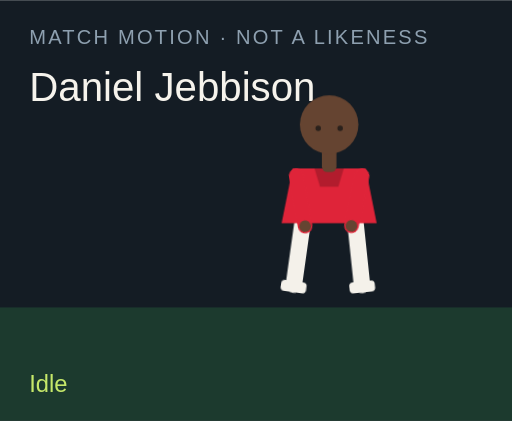
t = 0.00 s
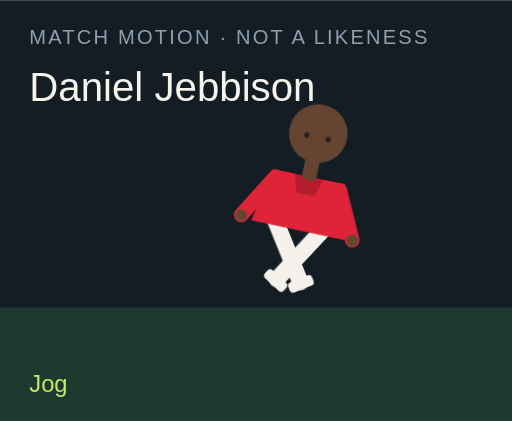
t = 1.50 s
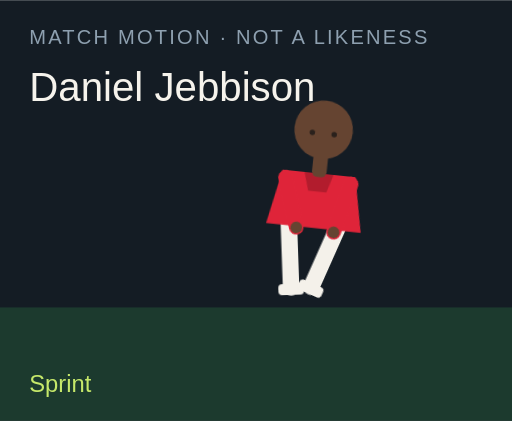
t = 3.00 s
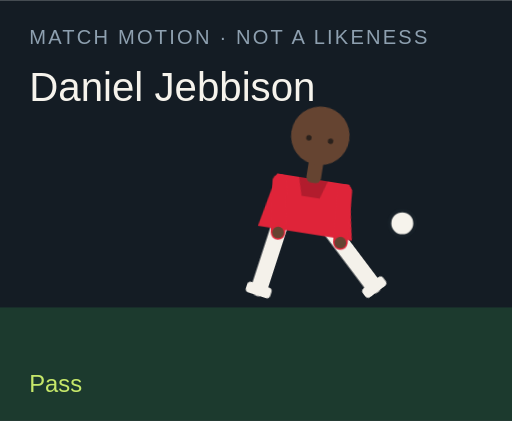
t = 4.50 s
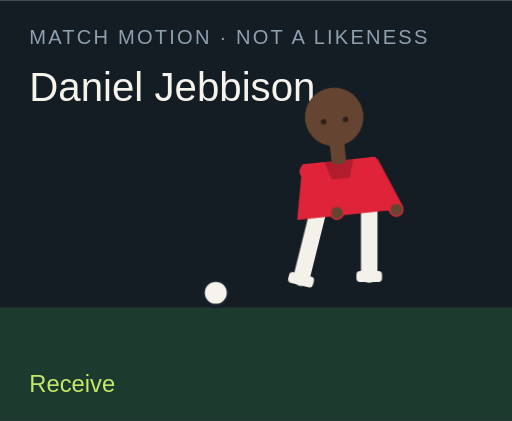
t = 6.00 s
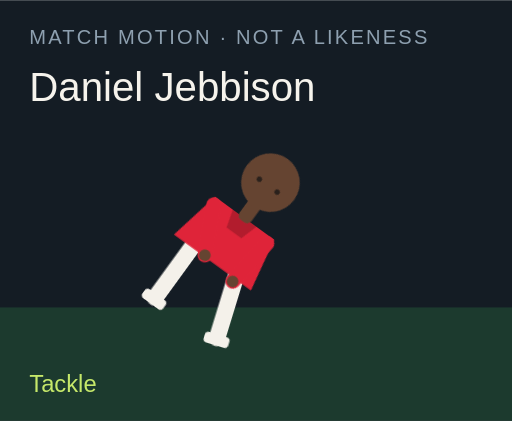
t = 7.50 s

The animated SVG that drew these frames (rendered in a browser with its animation timeline set to each time). Animation: 18 CSS @keyframes rules; one cycle of 9.00 s, repeats indefinitely.

<?xml version="1.0" encoding="UTF-8"?>
<svg xmlns="http://www.w3.org/2000/svg" viewBox="0 0 280 230" role="img">
  <style>@media (prefers-reduced-motion: reduce){animate,animateTransform{display:none}}</style>
  <rect width="280" height="230" fill="#141c24"/>
  <rect y="168" width="280" height="62" fill="#1c3a2e"/>
  <text x="16" y="24" fill="#8ea0b0" font-family="Arial,sans-serif" font-size="11" letter-spacing="1.2">MATCH MOTION · NOT A LIKENESS</text>
  <text x="16" y="55" fill="#f6f3ec" font-family="Impact,sans-serif" font-size="22">Daniel Jebbison</text>
  <circle r="7" fill="#f6f3ec" stroke="#172028" stroke-width="2" id="motion-63784" cx="150" cy="160" opacity="0">
    
    
    
  </circle>
  <g transform="translate(132 40)">
    <g id="motion-63806" transform="rotate(0 48 90)">
      
      <g id="motion-63808" transform="translate(0 0)">
        
        <g transform="translate(34 78)"><g id="motion-63810" transform="rotate(8)"><path d="M0 0 V38" stroke="#f4f1ea" stroke-width="9" stroke-linecap="round"/><rect x="-7" y="36" width="14" height="6" rx="2" fill="#f4f1ea"/></g></g>
        <g transform="translate(62 78)"><g id="motion-63812" transform="rotate(-6)"><path d="M0 0 V38" stroke="#f4f1ea" stroke-width="9" stroke-linecap="round"/><rect x="-7" y="36" width="14" height="6" rx="2" fill="#f4f1ea"/></g></g>
        <path d="M28 52 h40 l6 30 H22 Z" fill="#df2439"/>
        <path d="M40 52 h16 l-3 10 H43 Z" fill="#000" opacity=".2"/>
        <g transform="translate(30 56)"><g id="motion-63814" transform="rotate(-10)"><path d="M0 0 V28" stroke="#df2439" stroke-width="8" stroke-linecap="round"/><circle cx="0" cy="28" r="3.2" fill="#654431"/></g></g>
        <g transform="translate(66 56)"><g id="motion-63816" transform="rotate(12)"><path d="M0 0 V28" stroke="#df2439" stroke-width="8" stroke-linecap="round"/><circle cx="0" cy="28" r="3.2" fill="#654431"/></g></g>
        <rect x="44" y="40" width="8" height="14" rx="3" fill="#654431"/>
        <circle cx="48" cy="28" r="16" fill="#654431"/>
        
        <circle cx="42" cy="30" r="1.5" fill="#2a211c"/><circle cx="54" cy="30" r="1.5" fill="#2a211c"/>
      </g>
    </g>
  </g>
  <text x="16" y="214" fill="#c6e86a" font-family="Arial,sans-serif" font-size="13" opacity="1" id="motion-63788">Idle</text><text x="16" y="214" fill="#c6e86a" font-family="Arial,sans-serif" font-size="13" opacity="0" id="motion-63790">Jog</text><text x="16" y="214" fill="#c6e86a" font-family="Arial,sans-serif" font-size="13" opacity="0" id="motion-63792">Sprint</text><text x="16" y="214" fill="#c6e86a" font-family="Arial,sans-serif" font-size="13" opacity="0" id="motion-63794">Dribble</text><text x="16" y="214" fill="#c6e86a" font-family="Arial,sans-serif" font-size="13" opacity="0" id="motion-63796">Pass</text><text x="16" y="214" fill="#c6e86a" font-family="Arial,sans-serif" font-size="13" opacity="0" id="motion-63798">Shoot</text><text x="16" y="214" fill="#c6e86a" font-family="Arial,sans-serif" font-size="13" opacity="0" id="motion-63800">Receive</text><text x="16" y="214" fill="#c6e86a" font-family="Arial,sans-serif" font-size="13" opacity="0" id="motion-63802">Tackle</text><text x="16" y="214" fill="#c6e86a" font-family="Arial,sans-serif" font-size="13" opacity="0" id="motion-63804">Slide</text>
<style>@keyframes track-63785{0%{cx:150px}11.1%{cx:156px}22.2%{cx:164px}33.300000000000004%{cx:142px}44.4%{cx:190px}55.60000000000001%{cx:250px}66.7%{cx:118px}77.8%{cx:150px}88.9%{cx:150px}100%{cx:150px}}@keyframes track-63786{0%{cy:160px}11.1%{cy:158px}22.2%{cy:154px}33.300000000000004%{cy:156px}44.4%{cy:148px}55.60000000000001%{cy:96px}66.7%{cy:160px}77.8%{cy:160px}88.9%{cy:160px}100%{cy:160px}}@keyframes track-63787{0%{opacity:0}11.1%{opacity:0}22.2%{opacity:0}33.300000000000004%{opacity:1}44.4%{opacity:1}55.60000000000001%{opacity:1}66.7%{opacity:1}77.8%{opacity:0}88.9%{opacity:0}100%{opacity:0}}@keyframes track-63789{0%{opacity:1}11.1%{opacity:0}22.2%{opacity:0}33.300000000000004%{opacity:0}44.4%{opacity:0}55.60000000000001%{opacity:0}66.7%{opacity:0}77.8%{opacity:0}88.9%{opacity:0}100%{opacity:1}}@keyframes track-63791{0%{opacity:0}11.1%{opacity:1}22.2%{opacity:0}33.300000000000004%{opacity:0}44.4%{opacity:0}55.60000000000001%{opacity:0}66.7%{opacity:0}77.8%{opacity:0}88.9%{opacity:0}100%{opacity:0}}@keyframes track-63793{0%{opacity:0}11.1%{opacity:0}22.2%{opacity:1}33.300000000000004%{opacity:0}44.4%{opacity:0}55.60000000000001%{opacity:0}66.7%{opacity:0}77.8%{opacity:0}88.9%{opacity:0}100%{opacity:0}}@keyframes track-63795{0%{opacity:0}11.1%{opacity:0}22.2%{opacity:0}33.300000000000004%{opacity:1}44.4%{opacity:0}55.60000000000001%{opacity:0}66.7%{opacity:0}77.8%{opacity:0}88.9%{opacity:0}100%{opacity:0}}@keyframes track-63797{0%{opacity:0}11.1%{opacity:0}22.2%{opacity:0}33.300000000000004%{opacity:0}44.4%{opacity:1}55.60000000000001%{opacity:0}66.7%{opacity:0}77.8%{opacity:0}88.9%{opacity:0}100%{opacity:0}}@keyframes track-63799{0%{opacity:0}11.1%{opacity:0}22.2%{opacity:0}33.300000000000004%{opacity:0}44.4%{opacity:0}55.60000000000001%{opacity:1}66.7%{opacity:0}77.8%{opacity:0}88.9%{opacity:0}100%{opacity:0}}@keyframes track-63801{0%{opacity:0}11.1%{opacity:0}22.2%{opacity:0}33.300000000000004%{opacity:0}44.4%{opacity:0}55.60000000000001%{opacity:0}66.7%{opacity:1}77.8%{opacity:0}88.9%{opacity:0}100%{opacity:0}}@keyframes track-63803{0%{opacity:0}11.1%{opacity:0}22.2%{opacity:0}33.300000000000004%{opacity:0}44.4%{opacity:0}55.60000000000001%{opacity:0}66.7%{opacity:0}77.8%{opacity:1}88.9%{opacity:0}100%{opacity:0}}@keyframes track-63805{0%{opacity:0}11.1%{opacity:0}22.2%{opacity:0}33.300000000000004%{opacity:0}44.4%{opacity:0}55.60000000000001%{opacity:0}66.7%{opacity:0}77.8%{opacity:0}88.9%{opacity:1}100%{opacity:0}}@keyframes track-63807{0%{transform:rotate(0deg)}11.1%{transform:rotate(8deg)}22.2%{transform:rotate(16deg)}33.300000000000004%{transform:rotate(6deg)}44.4%{transform:rotate(4deg)}55.60000000000001%{transform:rotate(14deg)}66.7%{transform:rotate(-6deg)}77.8%{transform:rotate(34deg)}88.9%{transform:rotate(38deg)}100%{transform:rotate(0deg)}}@keyframes track-63809{0%{transform:translate(0px,0px)}11.1%{transform:translate(0px,-3px)}22.2%{transform:translate(0px,-6px)}33.300000000000004%{transform:translate(0px,-2px)}44.4%{transform:translate(0px,2px)}55.60000000000001%{transform:translate(0px,-4px)}66.7%{transform:translate(0px,1px)}77.8%{transform:translate(0px,10px)}88.9%{transform:translate(0px,12px)}100%{transform:translate(0px,0px)}}@keyframes track-63811{0%{transform:rotate(8deg)}11.1%{transform:rotate(-26deg)}22.2%{transform:rotate(-42deg)}33.300000000000004%{transform:rotate(-8deg)}44.4%{transform:rotate(6deg)}55.60000000000001%{transform:rotate(12deg)}66.7%{transform:rotate(20deg)}77.8%{transform:rotate(-8deg)}88.9%{transform:rotate(8deg)}100%{transform:rotate(8deg)}}@keyframes track-63813{0%{transform:rotate(-6deg)}11.1%{transform:rotate(24deg)}22.2%{transform:rotate(38deg)}33.300000000000004%{transform:rotate(18deg)}44.4%{transform:rotate(-38deg)}55.60000000000001%{transform:rotate(-54deg)}66.7%{transform:rotate(6deg)}77.8%{transform:rotate(-22deg)}88.9%{transform:rotate(-16deg)}100%{transform:rotate(-6deg)}}@keyframes track-63815{0%{transform:rotate(-10deg)}11.1%{transform:rotate(24deg)}22.2%{transform:rotate(36deg)}33.300000000000004%{transform:rotate(-18deg)}44.4%{transform:rotate(10deg)}55.60000000000001%{transform:rotate(-24deg)}66.7%{transform:rotate(-30deg)}77.8%{transform:rotate(12deg)}88.9%{transform:rotate(-64deg)}100%{transform:rotate(-10deg)}}@keyframes track-63817{0%{transform:rotate(12deg)}11.1%{transform:rotate(-20deg)}22.2%{transform:rotate(-32deg)}33.300000000000004%{transform:rotate(14deg)}44.4%{transform:rotate(-26deg)}55.60000000000001%{transform:rotate(18deg)}66.7%{transform:rotate(-22deg)}77.8%{transform:rotate(-6deg)}88.9%{transform:rotate(18deg)}100%{transform:rotate(12deg)}}@media(prefers-reduced-motion:no-preference){#motion-63784{animation:track-63785 9s linear infinite both,track-63786 9s linear infinite both,track-63787 9s steps(1,end) infinite both}#motion-63788{animation:track-63789 9s steps(1,end) infinite both}#motion-63790{animation:track-63791 9s steps(1,end) infinite both}#motion-63792{animation:track-63793 9s steps(1,end) infinite both}#motion-63794{animation:track-63795 9s steps(1,end) infinite both}#motion-63796{animation:track-63797 9s steps(1,end) infinite both}#motion-63798{animation:track-63799 9s steps(1,end) infinite both}#motion-63800{animation:track-63801 9s steps(1,end) infinite both}#motion-63802{animation:track-63803 9s steps(1,end) infinite both}#motion-63804{animation:track-63805 9s steps(1,end) infinite both}#motion-63806{animation:track-63807 9s linear infinite both}#motion-63808{animation:track-63809 9s linear infinite both}#motion-63810{animation:track-63811 9s linear infinite both}#motion-63812{animation:track-63813 9s linear infinite both}#motion-63814{animation:track-63815 9s linear infinite both}#motion-63816{animation:track-63817 9s linear infinite both}}</style></svg>
